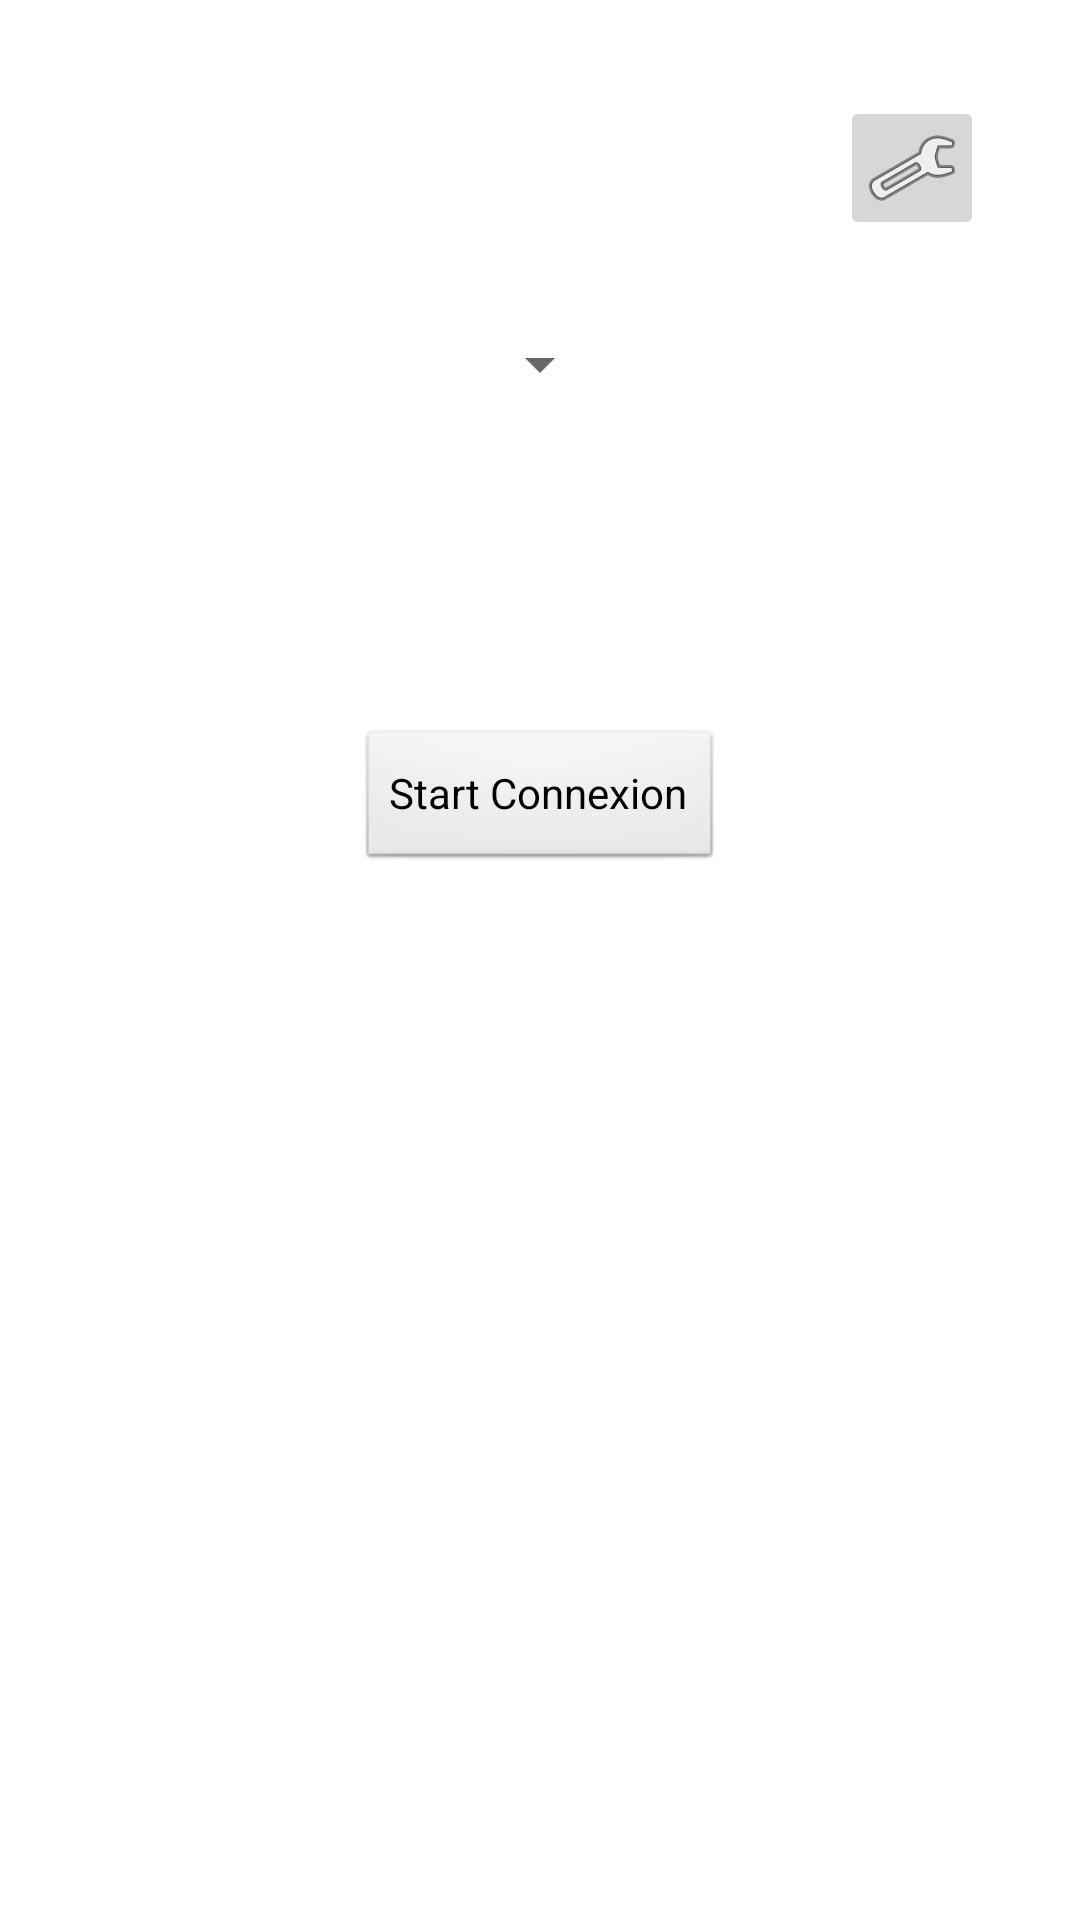

Write the Android layout XML for this screen, with the resource values it uses.
<!-- AndroidManifest.xml: application theme Theme.TCPLS_app -->
<!-- res/layout/activity_main.xml -->
<?xml version="1.0" encoding="utf-8"?>
<androidx.constraintlayout.widget.ConstraintLayout xmlns:android="http://schemas.android.com/apk/res/android"
    xmlns:app="http://schemas.android.com/apk/res-auto"
    xmlns:tools="http://schemas.android.com/tools"
    android:layout_width="match_parent"
    android:layout_height="match_parent"
    tools:context=".MainActivity">

    <Button
        android:id="@+id/start"
        style="@android:style/Widget.Button"
        android:layout_width="wrap_content"
        android:layout_height="wrap_content"
        android:onClick="start_button"
        android:text="Start Connexion"
        app:layout_constraintBottom_toBottomOf="parent"
        app:layout_constraintEnd_toEndOf="parent"
        app:layout_constraintStart_toStartOf="parent"
        app:layout_constraintTop_toTopOf="parent"
        app:layout_constraintVertical_bias="0.41" />

    <Spinner
        android:id="@+id/testSelection"
        android:layout_width="wrap_content"
        android:layout_height="wrap_content"
        android:minHeight="48dp"
        app:layout_constraintBottom_toTopOf="@+id/start"
        app:layout_constraintEnd_toEndOf="parent"
        app:layout_constraintStart_toStartOf="parent"
        app:layout_constraintTop_toTopOf="parent"
        tools:ignore="SpeakableTextPresentCheck" />

    <ImageButton
        android:id="@+id/settingsButton"
        style="@style/Widget.AppCompat.ImageButton"
        android:layout_width="48dp"
        android:layout_height="48dp"
        android:layout_marginTop="32dp"
        android:layout_marginEnd="32dp"
        android:onClick="settings_button"
        android:visibility="visible"
        app:layout_constraintEnd_toEndOf="parent"
        app:layout_constraintTop_toTopOf="parent"
        app:srcCompat="@android:drawable/ic_menu_preferences"
        tools:ignore="SpeakableTextPresentCheck"
        tools:visibility="visible" />

</androidx.constraintlayout.widget.ConstraintLayout>
<!-- resources referenced by this layout -->
<resources>
  <style name="Theme.TCPLS_app" parent="Theme.MaterialComponents.DayNight.DarkActionBar">
          
          <item name="colorPrimary">@color/purple_500</item>
          <item name="colorPrimaryVariant">@color/purple_700</item>
          <item name="colorOnPrimary">@color/white</item>
          
          <item name="colorSecondary">@color/teal_200</item>
          <item name="colorSecondaryVariant">@color/teal_700</item>
          <item name="colorOnSecondary">@color/black</item>
          
          <item name="android:statusBarColor" tools:targetApi="l">?attr/colorPrimaryVariant</item>
          
      </style>
  <!-- not gathered from this repository: default colours our renderer supplied (Android Studio template values) -->
  <color name="purple_500">#FF6200EE</color>
  <color name="purple_700">#FF3700B3</color>
  <color name="teal_200">#FF03DAC5</color>
  <color name="teal_700">#FF018786</color>
  <color name="black">#FF000000</color>
  <color name="white">#FFFFFFFF</color>
</resources>
